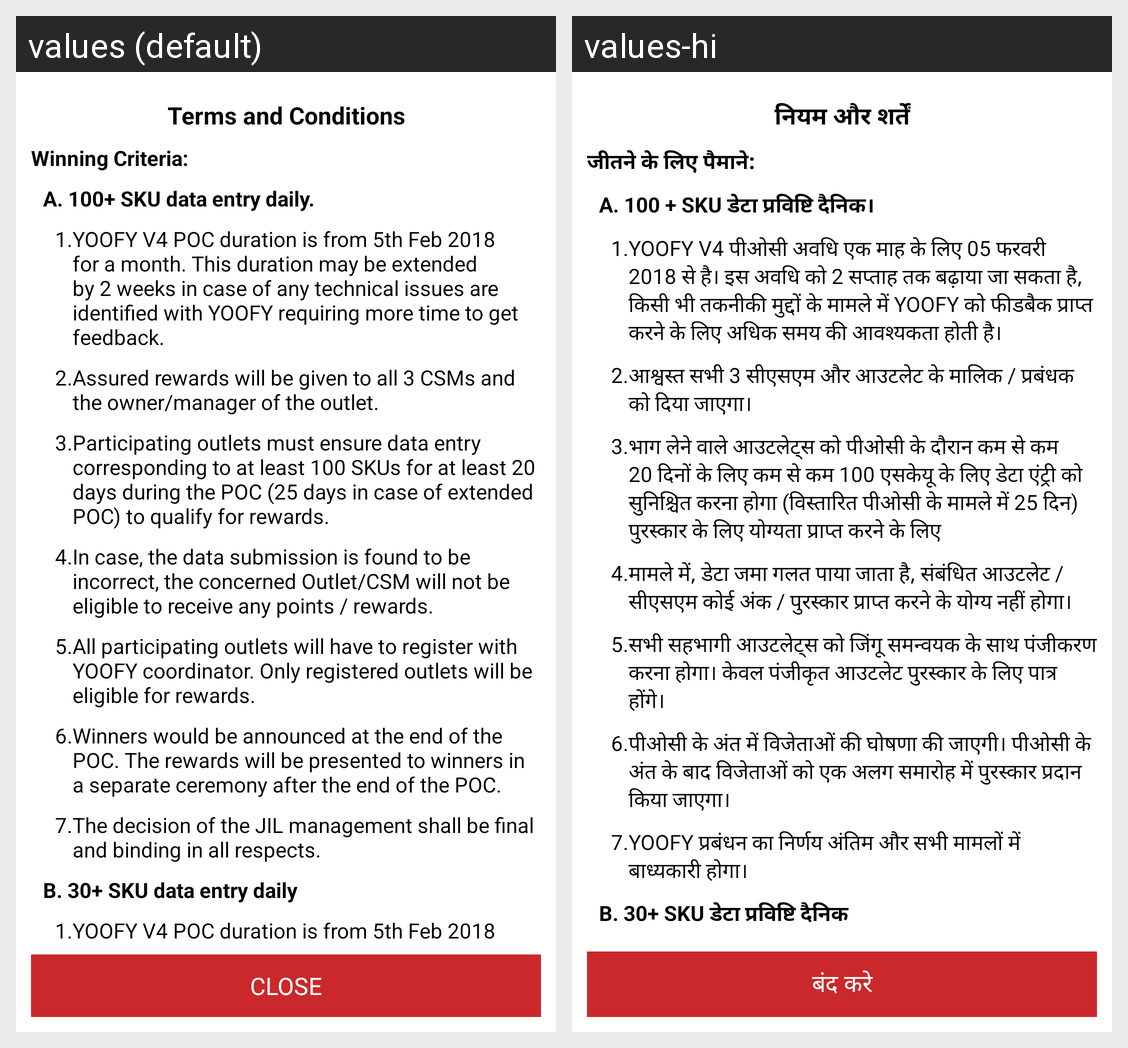

The same Android screen rendered under two of its app's locales, left to right. List the strings drawn on it with the default value and each locale's translation.
Android screen res/layout/tac.xml rendered under 2 locales, left to right: values (default), values-hi. Device: Nexus 5 (rendered at 1080×1920; each locale shown at half size, 540×960, under a caption strip naming it); theme AppTheme.
Strings drawn on this screen, with the default value and each locale's value (text and hints the layout hard-codes, and strings that could not be matched under every locale, appear in the picture but are not listed):

termsandconditions
  values: Terms and Conditions
  values-hi: नियम और शर्तें

Winning_Criteria
  values: Winning Criteria:
  values-hi: जीतने के लिए पैमाने:

p1
  values: A. 100+ SKU data entry daily.
  values-hi: A. 100 + SKU डेटा प्रविष्टि दैनिक।

t1
  values: YOOFY V4 POC duration is from 5th Feb 2018 for a month. This duration may be extended by 2 weeks in case of any technical issues are identified with YOOFY requiring more time to get feedback.
  values-hi: YOOFY V4 पीओसी अवधि एक माह के लिए 05 फरवरी 2018 से है। इस अवधि को 2 सप्ताह तक बढ़ाया जा सकता है, किसी भी तकनीकी मुद्दों के मामले में YOOFY को फीडबैक प्राप्त करने के लिए अधिक समय की आवश्यकता होती है।

t2
  values: Assured rewards will be given to all 3 CSMs and the owner/manager of the outlet.
  values-hi: आश्वस्त सभी 3 सीएसएम और आउटलेट के मालिक / प्रबंधक को दिया जाएगा।

t3
  values: Participating outlets must ensure data entry corresponding to at least 100 SKUs for at least 20 days during the POC (25 days in case of extended POC) to qualify for rewards.
  values-hi: भाग लेने वाले आउटलेट्स को पीओसी के दौरान कम से कम 20 दिनों के लिए कम से कम 100 एसकेयू के लिए डेटा एंट्री को सुनिश्चित करना होगा (विस्तारित पीओसी के मामले में 25 दिन) पुरस्कार के लिए योग्यता प्राप्त करने के लिए

t4
  values: In case, the data submission is found to be incorrect, the concerned Outlet/CSM will not be eligible to receive any points / rewards.
  values-hi: मामले में, डेटा जमा गलत पाया जाता है, संबंधित आउटलेट / सीएसएम कोई अंक / पुरस्कार प्राप्त करने के योग्य नहीं होगा।

t5
  values: All participating outlets will have to register with YOOFY coordinator. Only registered outlets will be eligible for rewards.
  values-hi: सभी सहभागी आउटलेट्स को जिंगू समन्वयक के साथ पंजीकरण करना होगा। केवल पंजीकृत आउटलेट पुरस्कार के लिए पात्र होंगे।

t6
  values: Winners would be announced at the end of the POC. The rewards will be presented to winners in a separate ceremony after the end of the POC.
  values-hi: पीओसी के अंत में विजेताओं की घोषणा की जाएगी। पीओसी के अंत के बाद विजेताओं को एक अलग समारोह में पुरस्कार प्रदान किया जाएगा।

t7
  values: The decision of the JIL management shall be final and binding in all respects.
  values-hi: YOOFY प्रबंधन का निर्णय अंतिम और सभी मामलों में बाध्यकारी होगा।

p2
  values: B. 30+ SKU data entry daily
  values-hi: B. 30+ SKU डेटा प्रविष्टि दैनिक

t12_p2
  values: The decision of the JIL management shall be final and binding in all respects.
  values-hi: YOOFY प्रबंधन का निर्णय अंतिम और सभी मामलों में बाध्यकारी होगा।

close
  values: CLOSE
  values-hi: बंद करे
